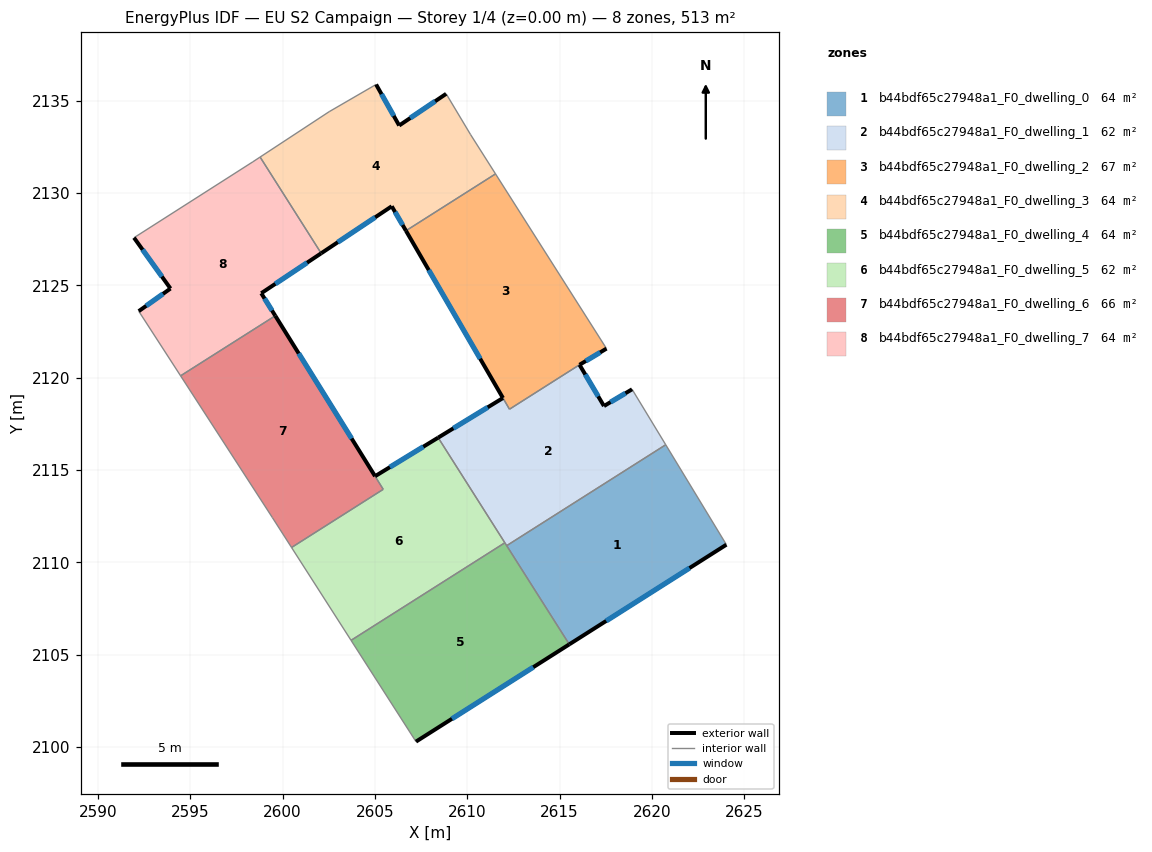
=== STOREY PLAN SPEC (per zone: floor XY polygon, exterior-wall plan segments, windows/doors) ===
zone 1: b44bdf65c27948a1_F0_dwelling_0  (64.1 m²)
  floor: (2620.74, 2116.37) (2624.03, 2110.96) (2615.52, 2105.57) (2612.14, 2110.91)
  exterior wall: (2615.52, 2105.57) – (2624.03, 2110.96)  [10.1 m]
    window: (2617.52, 2106.83) – (2622.03, 2109.70)  [8.5 m²]
  interior walls: 3
zone 2: b44bdf65c27948a1_F0_dwelling_1  (61.5 m²)
  floor: (2618.92, 2119.37) (2620.74, 2116.37) (2612.14, 2110.91) (2608.42, 2116.75) (2611.93, 2118.90) (2612.28, 2118.29) (2616.08, 2120.70) (2617.40, 2118.46)
  exterior wall: (2611.93, 2118.90) – (2608.42, 2116.75)  [4.1 m]
    window: (2611.11, 2118.40) – (2609.25, 2117.26)  [3.5 m²]
  exterior wall: (2617.40, 2118.46) – (2616.08, 2120.70)  [2.6 m]
    window: (2617.09, 2118.99) – (2616.39, 2120.17)  [2.2 m²]
  exterior wall: (2618.92, 2119.37) – (2617.40, 2118.46)  [1.8 m]
    window: (2618.56, 2119.16) – (2617.76, 2118.68)  [1.5 m²]
  interior walls: 6
zone 3: b44bdf65c27948a1_F0_dwelling_2  (66.6 m²)
  floor: (2611.53, 2131.03) (2617.52, 2121.61) (2617.54, 2121.58) (2616.08, 2120.70) (2612.29, 2118.30) (2606.68, 2127.95)
  exterior wall: (2616.08, 2120.70) – (2617.54, 2121.58)  [1.7 m]
    window: (2616.42, 2120.90) – (2617.19, 2121.37)  [1.4 m²]
  exterior wall: (2606.68, 2127.95) – (2611.93, 2118.90)  [10.5 m]
    window: (2607.92, 2125.83) – (2610.70, 2121.03)  [8.8 m²]
  interior walls: 5
zone 4: b44bdf65c27948a1_F0_dwelling_3  (64.1 m²)
  floor: (2608.86, 2135.37) (2610.18, 2133.15) (2611.53, 2131.03) (2606.68, 2127.95) (2605.91, 2129.28) (2602.09, 2126.73) (2598.79, 2131.94) (2602.53, 2134.40) (2605.07, 2135.87) (2606.32, 2133.65)
  exterior wall: (2605.91, 2129.28) – (2606.68, 2127.95)  [1.5 m]
    window: (2606.09, 2128.97) – (2606.50, 2128.27)  [1.3 m²]
  exterior wall: (2602.09, 2126.73) – (2605.91, 2129.28)  [4.6 m]
    window: (2602.99, 2127.33) – (2605.02, 2128.68)  [3.9 m²]
  exterior wall: (2606.32, 2133.65) – (2605.07, 2135.87)  [2.5 m]
    window: (2606.02, 2134.17) – (2605.36, 2135.35)  [2.2 m²]
  exterior wall: (2608.86, 2135.37) – (2606.32, 2133.65)  [3.1 m]
    window: (2608.26, 2134.96) – (2606.91, 2134.05)  [2.6 m²]
  interior walls: 6
zone 5: b44bdf65c27948a1_F0_dwelling_4  (64.1 m²)
  floor: (2612.04, 2111.07) (2615.52, 2105.57) (2607.22, 2100.30) (2603.71, 2105.78)
  exterior wall: (2607.22, 2100.30) – (2615.52, 2105.57)  [9.8 m]
    window: (2609.17, 2101.54) – (2613.58, 2104.33)  [8.3 m²]
  interior walls: 4
zone 6: b44bdf65c27948a1_F0_dwelling_5  (62.1 m²)
  floor: (2608.42, 2116.75) (2612.04, 2111.07) (2603.71, 2105.78) (2600.49, 2110.81) (2605.45, 2113.96) (2605.01, 2114.67)
  exterior wall: (2608.42, 2116.75) – (2605.01, 2114.67)  [4.0 m]
    window: (2607.62, 2116.26) – (2605.81, 2115.16)  [3.4 m²]
  interior walls: 5
zone 7: b44bdf65c27948a1_F0_dwelling_6  (66.0 m²)
  floor: (2599.61, 2123.35) (2605.45, 2113.96) (2600.49, 2110.81) (2599.45, 2112.42) (2594.48, 2120.10)
  exterior wall: (2605.01, 2114.67) – (2599.61, 2123.35)  [10.2 m]
    window: (2603.74, 2116.71) – (2600.88, 2121.31)  [8.6 m²]
  interior walls: 5
zone 8: b44bdf65c27948a1_F0_dwelling_7  (64.1 m²)
  floor: (2598.79, 2131.94) (2602.09, 2126.73) (2598.85, 2124.57) (2599.61, 2123.35) (2594.48, 2120.10) (2592.22, 2123.60) (2593.94, 2124.83) (2591.96, 2127.58) (2598.40, 2131.69)
  exterior wall: (2598.85, 2124.57) – (2602.09, 2126.73)  [3.9 m]
    window: (2599.61, 2125.08) – (2601.33, 2126.23)  [3.3 m²]
  exterior wall: (2599.61, 2123.35) – (2598.85, 2124.57)  [1.4 m]
    window: (2599.43, 2123.64) – (2599.03, 2124.29)  [1.2 m²]
  exterior wall: (2593.94, 2124.83) – (2592.22, 2123.60)  [2.1 m]
    window: (2593.53, 2124.54) – (2592.62, 2123.89)  [1.8 m²]
  exterior wall: (2591.96, 2127.58) – (2593.94, 2124.83)  [3.4 m]
    window: (2592.43, 2126.93) – (2593.47, 2125.47)  [2.9 m²]
  interior walls: 5

=== DERIVED (storey summary) ===
Building: EU S2 Campaign
Storey: 1 of 4  (floor level z = 0.00 m)
Storey gross floor area: 512.7 m²
Zones on this storey: 8
  - b44bdf65c27948a1_F0_dwelling_0: floor 64.1 m²; exterior wall 10.1 m (30.2 m²); 1 window(s) 8.5 m²; WWR 28.1%
  - b44bdf65c27948a1_F0_dwelling_1: floor 61.5 m²; exterior wall 8.5 m (25.4 m²); 3 window(s) 7.2 m²; WWR 28.1%
  - b44bdf65c27948a1_F0_dwelling_2: floor 66.6 m²; exterior wall 12.2 m (36.5 m²); 2 window(s) 10.3 m²; WWR 28.1%
  - b44bdf65c27948a1_F0_dwelling_3: floor 64.1 m²; exterior wall 11.7 m (35.2 m²); 4 window(s) 9.9 m²; WWR 28.1%
  - b44bdf65c27948a1_F0_dwelling_4: floor 64.1 m²; exterior wall 9.8 m (29.5 m²); 1 window(s) 8.3 m²; WWR 28.1%
  - b44bdf65c27948a1_F0_dwelling_5: floor 62.1 m²; exterior wall 4.0 m (12.0 m²); 1 window(s) 3.4 m²; WWR 28.1%
  - b44bdf65c27948a1_F0_dwelling_6: floor 66.0 m²; exterior wall 10.2 m (30.7 m²); 1 window(s) 8.6 m²; WWR 28.1%
  - b44bdf65c27948a1_F0_dwelling_7: floor 64.1 m²; exterior wall 10.8 m (32.5 m²); 4 window(s) 9.1 m²; WWR 28.1%
Zone adjacency (shared interzone walls):
  - b44bdf65c27948a1_F0_dwelling_0 ↔ b44bdf65c27948a1_F0_dwelling_1
  - b44bdf65c27948a1_F0_dwelling_0 ↔ b44bdf65c27948a1_F0_dwelling_4
  - b44bdf65c27948a1_F0_dwelling_1 ↔ b44bdf65c27948a1_F0_dwelling_2
  - b44bdf65c27948a1_F0_dwelling_1 ↔ b44bdf65c27948a1_F0_dwelling_4
  - b44bdf65c27948a1_F0_dwelling_1 ↔ b44bdf65c27948a1_F0_dwelling_5
  - b44bdf65c27948a1_F0_dwelling_2 ↔ b44bdf65c27948a1_F0_dwelling_3
  - b44bdf65c27948a1_F0_dwelling_3 ↔ b44bdf65c27948a1_F0_dwelling_7
  - b44bdf65c27948a1_F0_dwelling_4 ↔ b44bdf65c27948a1_F0_dwelling_5
  - b44bdf65c27948a1_F0_dwelling_5 ↔ b44bdf65c27948a1_F0_dwelling_6
  - b44bdf65c27948a1_F0_dwelling_6 ↔ b44bdf65c27948a1_F0_dwelling_7